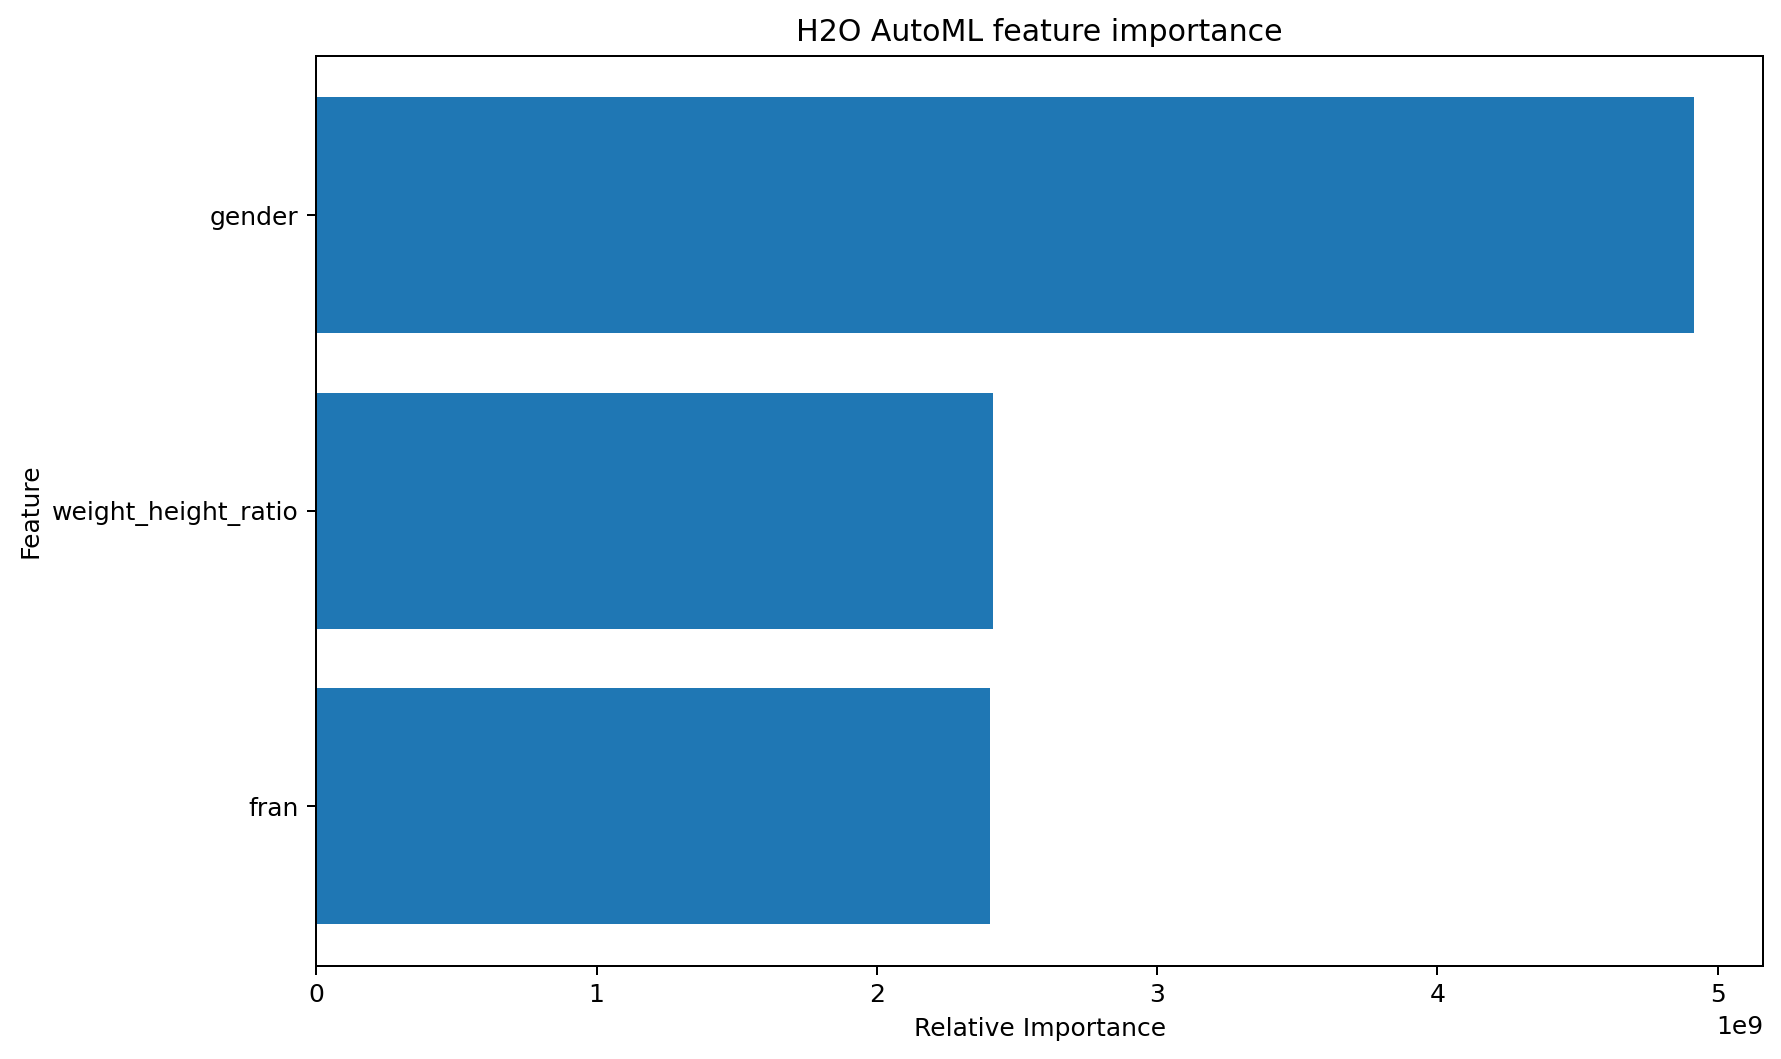

Values plotted in this chart, from the file beside it:
variable, relative_importance, scaled_importance, percentage
gender, 4915696640, 1.0, 0.5051
weight_height_ratio, 2413938944, 0.4911, 0.248
fran, 2403233280, 0.4889, 0.2469
